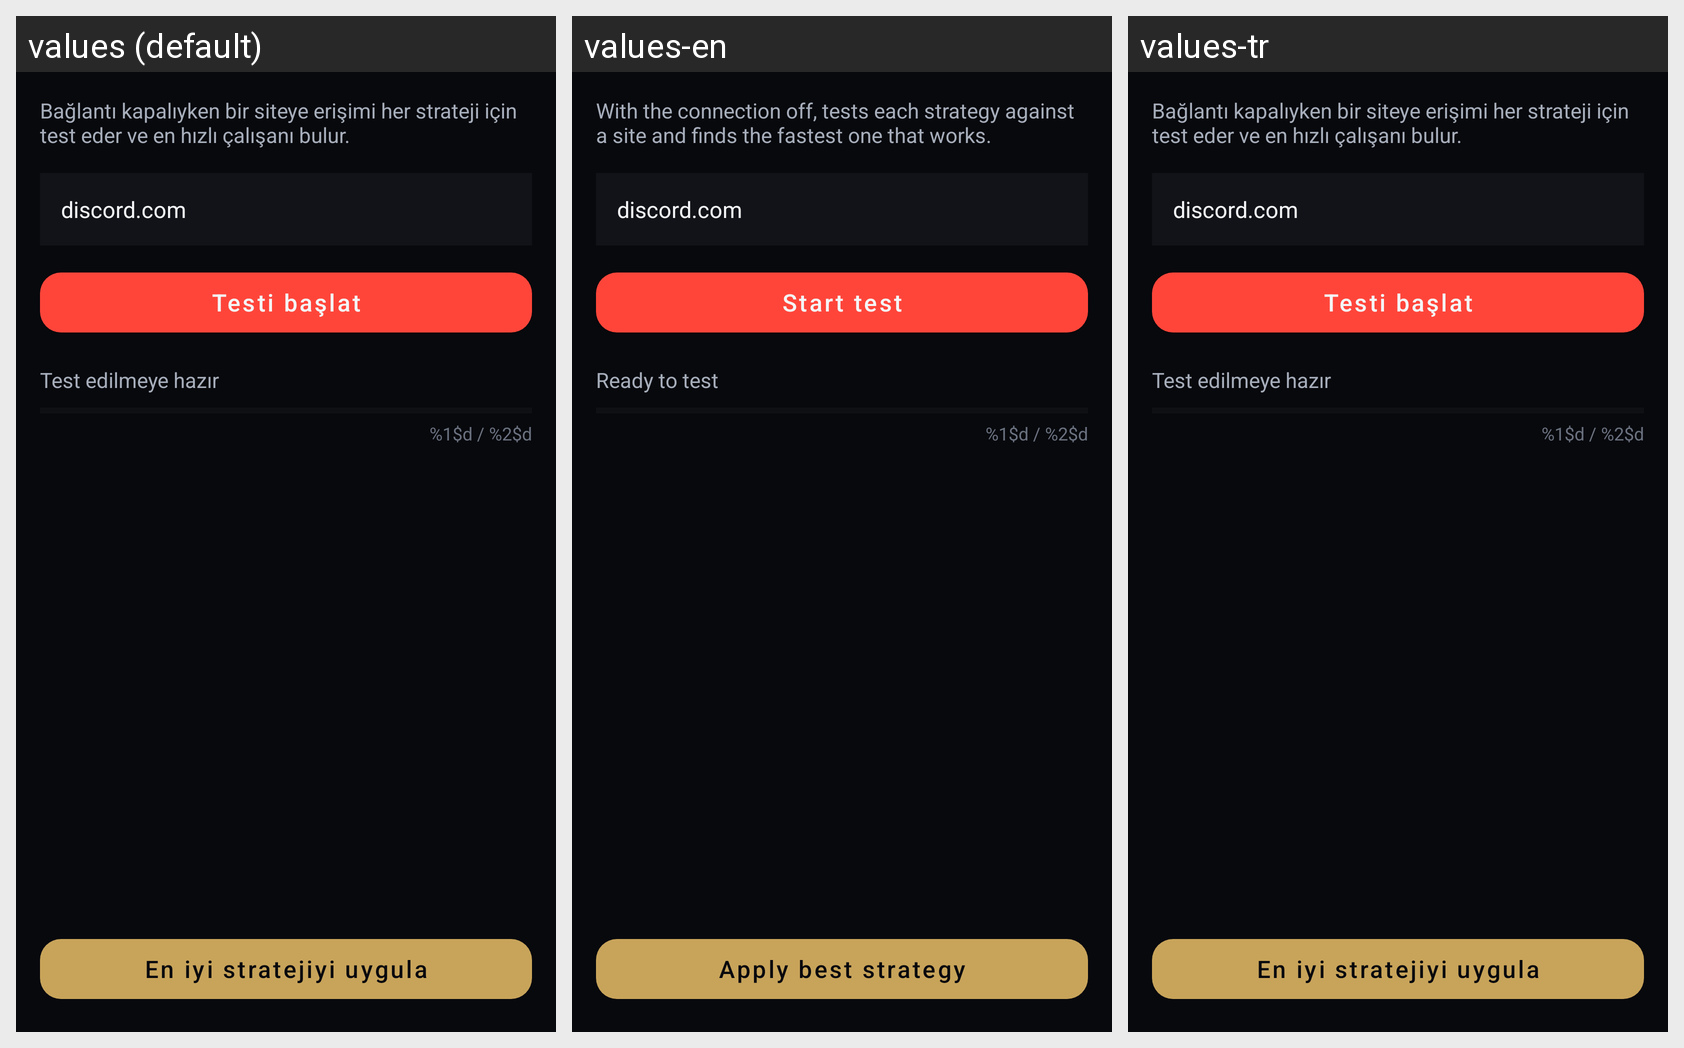

The Android screen above is rendered under several locales of the same app. Produce the string resources it draws, with the default and per-locale values.
Android screen res/layout/activity_strategy_test.xml rendered under 3 locales, left to right: values (default), values-en, values-tr. Device: Nexus 5 (rendered at 1080×1920; each locale shown at half size, 540×960, under a caption strip naming it); theme Theme.ByeDPI.
Strings drawn on this screen, with the default value and each locale's value (text and hints the layout hard-codes, and strings that could not be matched under every locale, appear in the picture but are not listed):

st_hint
  values: Bağlantı kapalıyken bir siteye erişimi her strateji için test eder ve en hızlı çalışanı bulur.
  values-en: With the connection off, tests each strategy against a site and finds the fastest one that works.
  values-tr: Bağlantı kapalıyken bir siteye erişimi her strateji için test eder ve en hızlı çalışanı bulur.  [not translated; the default value is used]

st_start
  values: Testi başlat
  values-en: Start test
  values-tr: Testi başlat  [not translated; the default value is used]

st_idle
  values: Test edilmeye hazır
  values-en: Ready to test
  values-tr: Test edilmeye hazır  [not translated; the default value is used]

st_progress
  values: %1$d / %2$d
  values-en: %1$d / %2$d
  values-tr: %1$d / %2$d  [not translated; the default value is used]

st_apply
  values: En iyi stratejiyi uygula
  values-en: Apply best strategy
  values-tr: En iyi stratejiyi uygula  [not translated; the default value is used]
